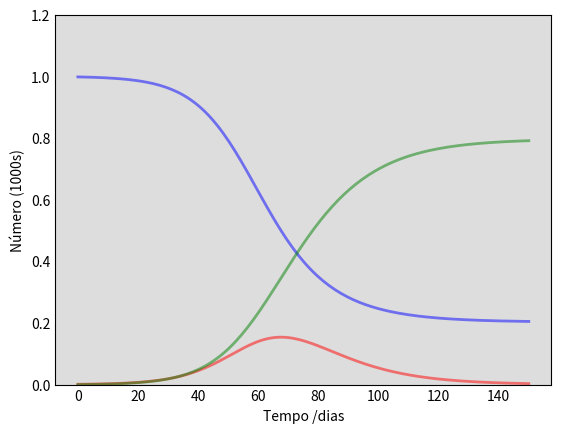

The matplotlib source for this figure: (Note: this script raises an exception after producing the figure.)
# -*- coding: utf-8 -*-
"""
Created on Wed Oct 21 20:03:54 2020

[redacted]

Esse arquivo mostra o processo de desenvolvimento de um modelo
epidemiológico SIR, explica as várias variáveis e para fins de 
exemplificação há simulações no fim do arquivo.
"""

##############################################################################

# Importando as bibliotecas
import numpy as np
from scipy.integrate import odeint
import matplotlib.pyplot as plt

##############################################################################

# N = População total.
N = 1000

##############################################################################

# I0, R0 = Número inicial de indivíduos infectados e recuperados respectivamente.
I0, R0 = 1, 0

##############################################################################

# S0 = Qualquer um é sucetível a infecção inicialmente, não há anticorpos. 
S0 = N - I0 - R0

##############################################################################

# Beta = Taxa de Contágio, Gama = média da recuperação de um indivíduo(1/dias).
beta, gamma = 0.2, 1./10 

##############################################################################

# Uma rede de espaço de tempo em dias.
t = np.linspace(0, 150, 150)

##############################################################################

# Equações diferenciais do modelo SIR. 
def deriv(y, t, N, beta, gamma):
    S, I, R = y
    dSdt = -beta * S * I / N
    dIdt = beta * S * I / N - gamma * I
    dRdt = gamma * I
    return dSdt, dIdt, dRdt

##############################################################################

# Condições iniciais do vetor.
y0 = S0, I0, R0

##############################################################################

# Integração do modelo de equações diferenciais do SIR na rede de tempo(t).
ret = odeint(deriv, y0, t, args=(N, beta, gamma))
S, I, R = ret.T

##############################################################################

# Coloque os dados em três curvas distintas para S(t), I(t) e R(t)
fig = plt.figure(facecolor='w')
ax = fig.add_subplot(111, facecolor='#dddddd', axisbelow=True)
ax.plot(t, S/1000, 'b', alpha=0.5, lw=2, label='Suscetível')
ax.plot(t, I/1000, 'r', alpha=0.5, lw=2, label='Infectado')
ax.plot(t, R/1000, 'g', alpha=0.5, lw=2, label='Recuperado e imune')
ax.set_xlabel('Tempo /dias')
ax.set_ylabel('Número (1000s)')
ax.set_ylim(0,1.2)
ax.yaxis.set_tick_params(length=0)
ax.xaxis.set_tick_params(length=0)
ax.grid(b=True, which='major', c='w', lw=2, ls='-')
legend = ax.legend()
legend.get_frame().set_alpha(0.5)
for spine in ('top', 'right', 'bottom', 'left'):
    ax.spines[spine].set_visible(False)
plt.show()

##############################################################################
######################    SIMULAÇÕES     ####################################
##############################################################################

# Simulação número 1.

# População inicial fictícia.
N1 = 2000

# Números iniciais de infectados e recuperados.
I1, R1 = 500, 0

# Sucetíveis a contaminação.
S1 = N1 - I1 - R1

# Taxas técnicas.
beta1, gamma1 = 0.2, 1./10 

# Rede de tempo.
t1 = np.linspace(0, 100, 100)

# Equações diferenciais do modelo SIR.
def deriv(y1, t1, N1, beta1, gamma1):
    S1, I1, R1 = y1
    dSdt1 = -beta1 * S1 * I1 / N1
    dIdt1 = beta1 * S1 * I1 / N1 - gamma1 * I1
    dRdt1 = gamma1 * I1
    return dSdt1, dIdt1, dRdt1

# Condições inicias do vetor.
y1 = S1, I1, R1

# Integração do modelo de equações diferenciais do SIR na rede de tempo(t).
ret1 = odeint(deriv, y1, t1, args=(N1, beta1, gamma1))
S1, I1, R1 = ret1.T

# Plotando a simulação.
fig1 = plt.figure(facecolor='w')
ax = fig1.add_subplot(111, facecolor='#dddddd', axisbelow=True)
ax.plot(t1, S1/1000, 'b', alpha=0.5, lw=2, label='Suscetível')
ax.plot(t1, I1/1000, 'r', alpha=0.5, lw=2, label='Infectado')
ax.plot(t1, R1/1000, 'g', alpha=0.5, lw=2, label='Recuperado e imune')
ax.set_xlabel('Tempo /dias')
ax.set_ylabel('Número (1000s)')
ax.set_ylim(0,1.75)
ax.yaxis.set_tick_params(length=0)
ax.xaxis.set_tick_params(length=0)
ax.grid(b=True, which='major', c='w', lw=2, ls='-')
legend = ax.legend()
legend.get_frame().set_alpha(0.5)
for spine in ('top', 'right', 'bottom', 'left'):
    ax.spines[spine].set_visible(False)
plt.show()

##############################################################################

# Simulação número 2 (Infecção por piolho em uma escola).

# População inicial fictícia.
N2 = 1000

# Números iniciais de infectados e recuperados.
I2, R2 = 200, 0

# Sucetíveis a contaminação.
S2 = N2 - I2 - R2

# Taxas técnicas.
beta2, gamma2 = 0.03, 2/10 

# Rede de tempo.
t2 = np.linspace(0, 50, 50)

# Equações diferenciais do modelo SIR.
def deriv(y2, t2, N2, beta2, gamma2):
    S2, I2, R2 = y2
    dSdt2 = -beta2 * S2 * I2 / N2
    dIdt2 = beta2 * S2 * I2 / N2 - gamma2 * I2
    dRdt2 = gamma2 * I2
    return dSdt2, dIdt2, dRdt2

# Condições inicias do vetor.
y2 = S2, I2, R2

# Integração do modelo de equações diferenciais do SIR na rede de tempo(t).
ret2 = odeint(deriv, y2, t2, args=(N2, beta2, gamma2))
S2, I2, R2 = ret2.T

# Plotando a simulação.
fig2 = plt.figure(facecolor='w')
ax = fig2.add_subplot(111, facecolor='#dddddd', axisbelow=True)
ax.plot(t2, S2/1000, 'b', alpha=0.5, lw=2, label='Suscetível')
ax.plot(t2, I2/1000, 'r', alpha=0.5, lw=2, label='Infectado')
ax.plot(t2, R2/1000, 'g', alpha=0.5, lw=2, label='Recuperado e imune')
ax.set_xlabel('Tempo /dias')
ax.set_ylabel('Número (1000s)')
ax.set_ylim(0,1)
ax.yaxis.set_tick_params(length=0)
ax.xaxis.set_tick_params(length=0)
ax.grid(b=True, which='major', c='w', lw=2, ls='-')
legend = ax.legend()
legend.get_frame().set_alpha(0.5)
for spine in ('top', 'right', 'bottom', 'left'):
    ax.spines[spine].set_visible(False)
plt.show()

##############################################################################

# Simulação número 3 (Infecção por piolho em uma escola).

# População inicial fictícia.
N3 = 100

# Números iniciais de infectados e recuperados.
I3, R3 = 2, 0

# Sucetíveis a contaminação.
S3 = N3 - I3 - R3

# Taxas técnicas.
beta3, gamma3 = 0.3, 2/10 

# Rede de tempo.
t3 = np.linspace(0, 100, 100)

# Equações diferenciais do modelo SIR.
def deriv(y3, t3, N3, beta3, gamma3):
    S3, I3, R3 = y3
    dSdt3 = -beta3 * S3 * I3 / N3
    dIdt3 = beta3 * S3 * I3 / N3 - gamma3 * I3
    dRdt3 = gamma3 * I3
    return dSdt3, dIdt3, dRdt3

# Condições inicias do vetor.
y3 = S3, I3, R3

# Integração do modelo de equações diferenciais do SIR na rede de tempo(t).
ret3 = odeint(deriv, y3, t3, args=(N3, beta3, gamma3))
S3, I3, R3 = ret3.T

# Plotando a simulação.
fig3 = plt.figure(facecolor='w')
ax = fig3.add_subplot(111, facecolor='#dddddd', axisbelow=True)
ax.plot(t3, S3/100, 'b', alpha=0.5, lw=2, label='Suscetível')
ax.plot(t3, I3/100, 'r', alpha=0.5, lw=2, label='Infectado')
ax.plot(t3, R3/100, 'g', alpha=0.5, lw=2, label='Recuperado e imune')
ax.set_xlabel('Tempo /dias')
ax.set_ylabel('Número (100s)')
ax.set_ylim(0,1)
ax.yaxis.set_tick_params(length=0)
ax.xaxis.set_tick_params(length=0)
ax.grid(b=True, which='major', c='w', lw=2, ls='-')
legend = ax.legend()
legend.get_frame().set_alpha(0.5)
for spine in ('top', 'right', 'bottom', 'left'):
    ax.spines[spine].set_visible(False)
plt.show()

##############################################################################

# Simulação número 4, uma simulação básica do COVID no Brasil dia 21/10/2020.

# População no Brasil
N4 = 212205021 

# Números iniciais de infectados e recuperados.
I4, R4 = 5276942, 4721593 

# Sucetíveis a contaminação.
S4 = N4 - I4 - R4 

# Taxas técnicas.
beta4, gamma4 = 0.93, 0.8/10 

# Rede de tempo.
t4 = np.linspace(0, 100, 100) 

# Equações diferenciais do modelo SIR.
def deriv(y4, t4, N4, beta4, gamma4):
    S4, I4, R4 = y4
    dSdt4 = -beta4 * S4 * I4 / N4
    dIdt4 = beta4 * S4 * I4 / N4 - gamma4 * I4
    dRdt4 = gamma4 * I4
    return dSdt4, dIdt4, dRdt4

# Condições inicias do vetor.
y4 = S4, I4, R4

# Integração do modelo de equações diferenciais do SIR na rede de tempo(t).
ret4 = odeint(deriv, y4, t4, args=(N4, beta4, gamma4))
S4, I4, R4 = ret4.T

# Plotando a simulação.
fig4 = plt.figure(facecolor='w')
ax = fig4.add_subplot(111, facecolor='#dddddd', axisbelow=True)
ax.plot(t4, S4/10000000, 'b', alpha=0.5, lw=2, label='Suscetível')
ax.plot(t4, I4/10000000, 'r', alpha=0.5, lw=2, label='Infectado')
ax.plot(t4, R4/10000000, 'g', alpha=0.5, lw=2, label='Recuperado e imune')
ax.set_xlabel('Tempo /dias')
ax.set_ylabel('Número (10.000.000s)')
ax.set_ylim(0,25)
ax.yaxis.set_tick_params(length=0)
ax.xaxis.set_tick_params(length=0)
ax.grid(b=True, which='major', c='w', lw=2, ls='-')
legend = ax.legend()
legend.get_frame().set_alpha(0.5)
for spine in ('top', 'right', 'bottom', 'left'):
    ax.spines[spine].set_visible(False)
plt.show()

##############################################################################

# Simulação número 5, uma simulação básica do COVID no mundo dia 02/11/2020.

# População no mundo
N5 = 7822785840 

# Números iniciais de infectados e recuperados.
I5, R5 = 46643798, 31156914

# Sucetíveis a contaminação.
S5 = N5 - I5 - R5 

# Taxas técnicas.
beta5, gamma5 = 0.73, 0.64/10 

# Rede de tempo.
t5 = np.linspace(0, 100, 100) 

# Equações diferenciais do modelo SIR.
def deriv(y5, t5, N5, beta5, gamma5):
    S5, I5, R5 = y5
    dSdt5 = -beta5 * S5 * I5 / N5
    dIdt5 = beta5 * S5 * I5 / N5 - gamma5 * I5
    dRdt5 = gamma5 * I5
    return dSdt5, dIdt5, dRdt5

# Condições inicias do vetor.
y5 = S5, I5, R5

# Integração do modelo de equações diferenciais do SIR na rede de tempo(t).
ret5 = odeint(deriv, y5, t5, args=(N5, beta5, gamma5))
S5, I5, R5 = ret5.T

# Plotando a simulação.
fig5 = plt.figure(facecolor='w')
ax = fig5.add_subplot(111, facecolor='#dddddd', axisbelow=True)
ax.plot(t5, S5/100000000, 'b', alpha=0.5, lw=2, label='Suscetível')
ax.plot(t5, I5/100000000, 'r', alpha=0.5, lw=2, label='Infectado')
ax.plot(t5, R5/100000000, 'g', alpha=0.5, lw=2, label='Recuperado e imune')
ax.set_xlabel('Tempo /dias')
ax.set_ylabel('Número (100.000.000s)')
ax.set_ylim(0,80)
ax.yaxis.set_tick_params(length=0)
ax.xaxis.set_tick_params(length=0)
ax.grid(b=True, which='major', c='w', lw=2, ls='-')
legend = ax.legend()
legend.get_frame().set_alpha(0.5)
for spine in ('top', 'right', 'bottom', 'left'):
    ax.spines[spine].set_visible(False)
plt.show()

##############################################################################

# Simulação número 6, uma simulação básica do COVID no mundo dia 02/11/2020 com a quarentena obedecida

# População inicial fictícia.
N6 = 7822785840 

# Números iniciais de infectados e recuperados.
I6, R6 = 46643798, 31156914

# Sucetíveis a contaminação.
S6 = N6 - I6 - R6

# Taxas técnicas.
beta6, gamma6 = 0.2, 0.64/10 

# Rede de tempo.
t6 = np.linspace(0, 150, 150)

# Equações diferenciais do modelo SIR.
def deriv(y6, t6, N6, beta6, gamma6):
    S6, I6, R6 = y6
    dSdt6 = -beta6 * S6 * I6 / N6
    dIdt6 = beta6 * S6 * I6 / N6 - gamma6 * I6
    dRdt6 = gamma6 * I6
    return dSdt6, dIdt6, dRdt6

# Condições inicias do vetor.
y6 = S6, I6, R6

# Integração do modelo de equações diferenciais do SIR na rede de tempo(t).
ret6 = odeint(deriv, y6, t6, args=(N6, beta6, gamma6))
S6, I6, R6 = ret6.T

# Plotando a simulação.
fig6 = plt.figure(facecolor='w')
ax = fig6.add_subplot(111, facecolor='#dddddd', axisbelow=True)
ax.plot(t6, S6/100000000, 'b', alpha=0.5, lw=2, label='Suscetível')
ax.plot(t6, I6/100000000, 'r', alpha=0.5, lw=2, label='Infectado')
ax.plot(t6, R6/100000000, 'g', alpha=0.5, lw=2, label='Recuperado e imune')
ax.set_xlabel('Tempo /dias')
ax.set_ylabel('Número (100.000.000ss)')
ax.set_ylim(0,80)
ax.yaxis.set_tick_params(length=0)
ax.xaxis.set_tick_params(length=0)
ax.grid(b=True, which='major', c='w', lw=2, ls='-')
legend = ax.legend()
legend.get_frame().set_alpha(0.5)
for spine in ('top', 'right', 'bottom', 'left'):
    ax.spines[spine].set_visible(False)
plt.show()

##############################################################################


# Bibliografia:
    #https://scipython.com/book/chapter-8-scipy/additional-examples/the-sir-epidemic-model/
    #https://www.ibge.gov.br/apps/populacao/projecao/; 
    #https://www.gazetadopovo.com.br/republica/breves/taxa-de-recuperacao-da-covid-19-e-maior-no-brasil-que-espanha-italia-e-eua/;
    #https://g1.globo.com/bemestar/coronavirus/noticia/2020/10/13/taxa-de-transmissao-da-covid-19-fica-abaixo-de-1-pela-terceira-semana-seguida-no-brasil-aponta-imperial-college.ghtml
    #http://www.uberaba.mg.gov.br/portal/conteudo,49499
    #https://www.prefeitura.sp.gov.br/cidade/secretarias/saude/vigilancia_em_saude/doencas_e_agravos/coronavirus/index.php?p=291766
    #https://news.google.com/covid19/map?hl=pt-BR&gl=BR&ceid=BR%3Apt-419
    #https://www.worldometers.info/pt/
    #https://agenciabrasil.ebc.com.br/saude/noticia/2020-08/taxa-de-transmissao-da-covid-19-no-brasil-cai-para-101-diz-estudo
    #https://veja.abril.com.br/brasil/covid-19-taxa-de-recuperados-no-brasil-e-maior-do-que-a-mundial/
    #https://www.paho.org/pt/covid19
    #https://covid19.who.int/table
    #https://ciis.fmrp.usp.br/covid19/epcalc/public/index.html
    #https://towardsdatascience.com/modelling-the-coronavirus-epidemic-spreading-in-a-city-with-python-babd14d82fa2
    
##############################################################################
